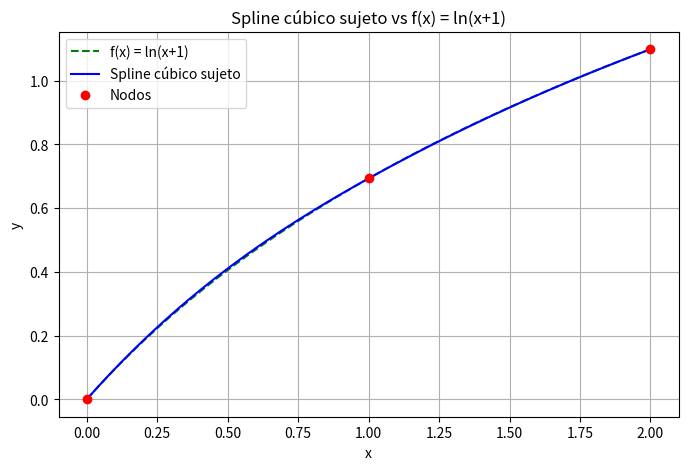

Recreate this plot in Python.
import numpy as np
import matplotlib.pyplot as plt

# Función original y su derivada
def f(x):
    return np.log(x + 1)

def df(x):
    return 1 / (x + 1)

# Nodos
x = np.array([0, 1, 2], dtype=float)
y = f(x)

h = np.diff(x)

# Matriz A
A = np.array([
    [2*h[0], h[0], 0],
    [h[0], 2*(h[0] + h[1]), h[1]],
    [0, h[1], 2*h[1]]
])

# Vector R
R = np.array([
    3*((y[1] - y[0])/h[0] - df(x[0])),
    3*((y[2] - y[1])/h[1] - (y[1] - y[0])/h[0]),
    3*(df(x[2]) - (y[2] - y[1])/h[1])
])

# Resolver para c
c = np.linalg.solve(A, R)

# Calcular b y d
b = np.zeros(2)
d = np.zeros(2)

b[0] = (y[1] - y[0])/h[0] - h[0]/3 * (2*c[0] + c[1])
b[1] = (y[2] - y[1])/h[1] - h[1]/3 * (2*c[1] + c[2])

d[0] = (c[1] - c[0]) / (3*h[0])
d[1] = (c[2] - c[1]) / (3*h[1])

def spline_eval(x_eval):
    if x_eval < x[0] or x_eval > x[-1]:
        raise ValueError("x fuera del rango de interpolación")
    if x_eval <= x[1]:
        j = 0
    else:
        j = 1
    dx = x_eval - x[j]
    return y[j] + b[j]*dx + c[j]*dx**2 + d[j]*dx**3

# Evaluar y graficar
x_fino = np.linspace(0, 2, 200)
y_fino = np.array([spline_eval(xi) for xi in x_fino])

plt.figure(figsize=(8, 5))
plt.plot(x_fino, f(x_fino), 'g--', label='f(x) = ln(x+1)')
plt.plot(x_fino, y_fino, 'b-', label='Spline cúbico sujeto')
plt.plot(x, y, 'ro', label='Nodos')
plt.title('Spline cúbico sujeto vs f(x) = ln(x+1)')
plt.xlabel('x')
plt.ylabel('y')
plt.grid(True)
plt.legend()
plt.savefig('spline_cubico_sujeto.png')
plt.show()
